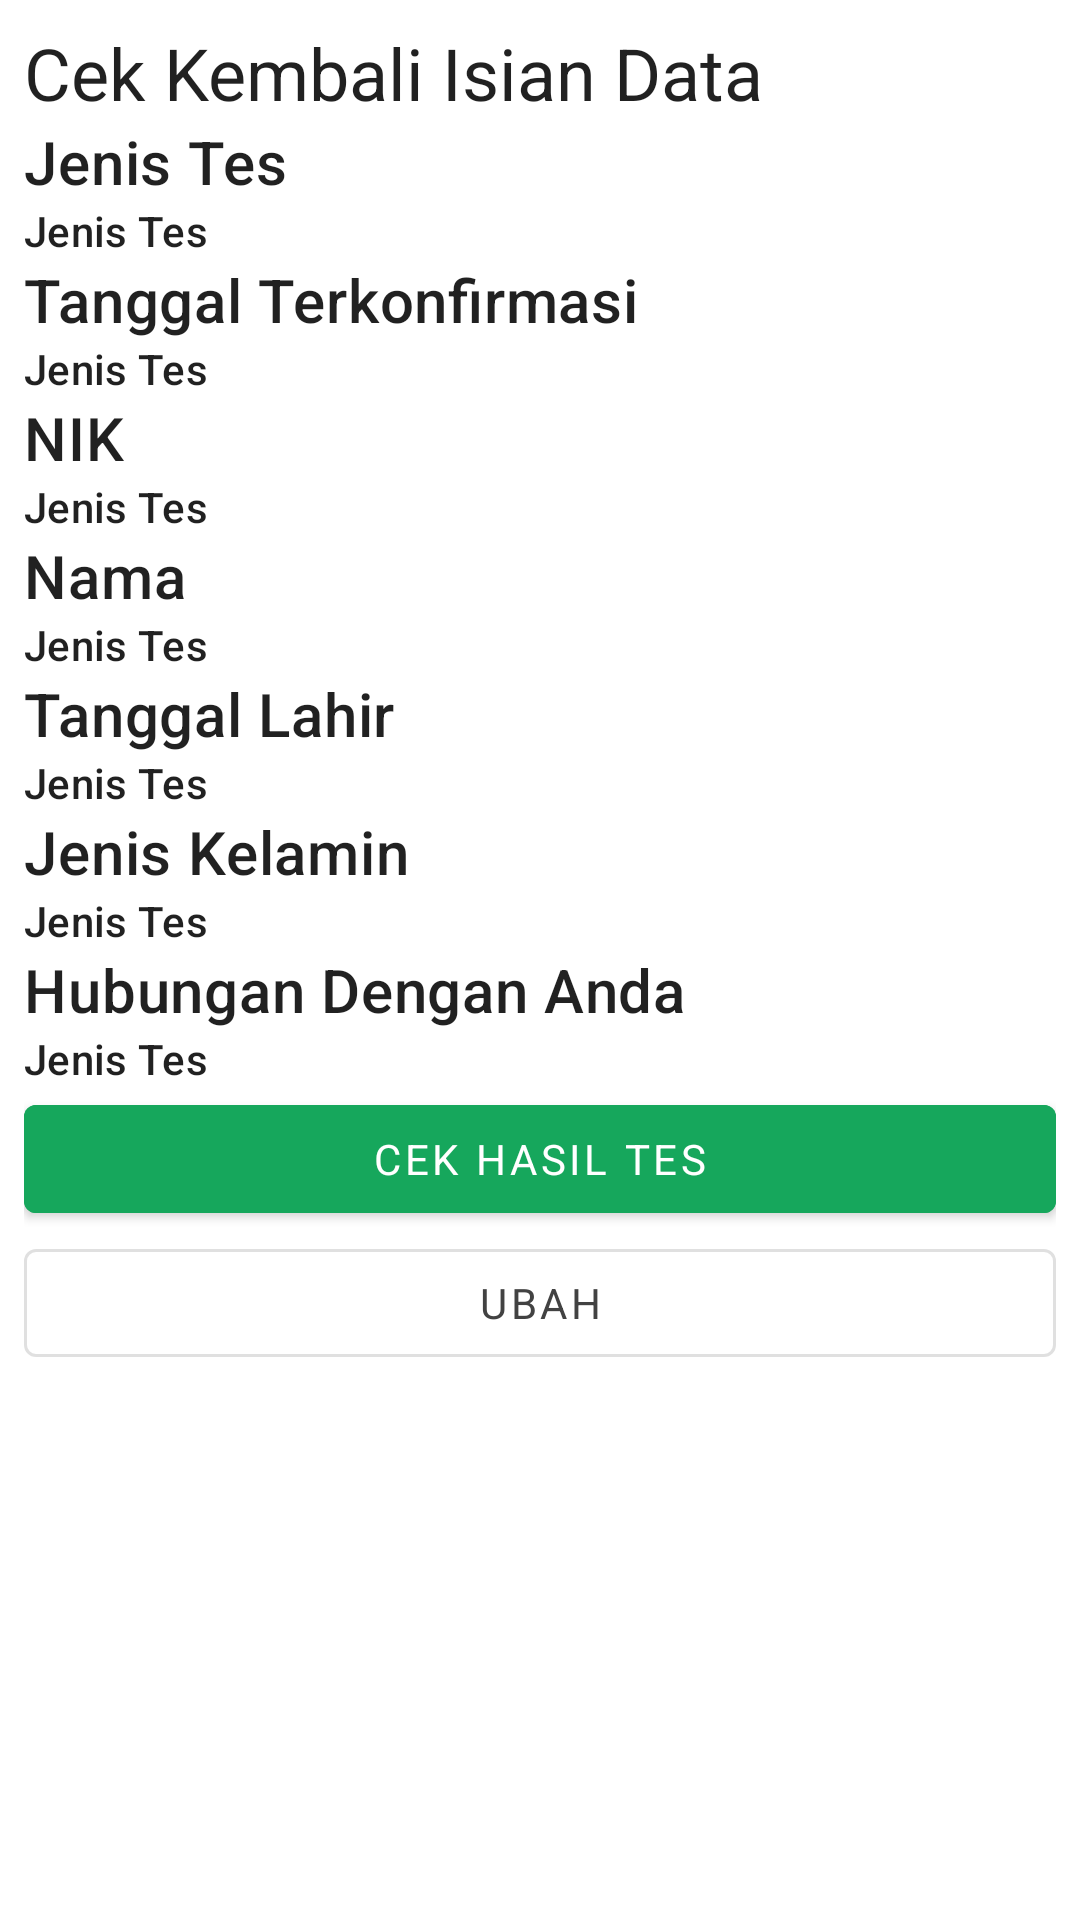

Write the Android layout XML for this screen, with the resource values it uses.
<!-- AndroidManifest.xml: application theme Theme.UTSPraktikIF610119233DendenTriana -->
<!-- res/layout/activity_cek.xml -->
<?xml version="1.0" encoding="utf-8"?>
<LinearLayout xmlns:android="http://schemas.android.com/apk/res/android"
    xmlns:app="http://schemas.android.com/apk/res-auto"
    xmlns:tools="http://schemas.android.com/tools"
    android:layout_width="match_parent"
    android:layout_height="match_parent"
    tools:context=".CekActivity"
    android:padding="8dp"
    android:orientation="vertical"
    >
    <TextView
        android:layout_width="wrap_content"
        android:layout_height="wrap_content"
        android:text="@string/cek_kembali_isian_data"
        style="@style/TextAppearance.MaterialComponents.Headline5"
        />
    <TextView
        android:layout_width="wrap_content"
        android:layout_height="wrap_content"
        android:text="@string/jenis_tes"
        style="@style/TextAppearance.MaterialComponents.Headline6"
        />
    <TextView
        android:layout_width="wrap_content"
        android:layout_height="wrap_content"
        android:text="@string/jenis_tes"
        android:id="@+id/cek_tes"
        style="@style/TextAppearance.MaterialComponents.Subtitle2"
        />
    <TextView
        android:layout_width="wrap_content"
        android:layout_height="wrap_content"
        android:text="@string/tgl_conf"
        style="@style/TextAppearance.MaterialComponents.Headline6"
        />
    <TextView
        android:layout_width="wrap_content"
        android:layout_height="wrap_content"
        android:text="@string/jenis_tes"
        android:id="@+id/cek_konfirmasi"
        style="@style/TextAppearance.MaterialComponents.Subtitle2"
        />
    <TextView
        android:layout_width="wrap_content"
        android:layout_height="wrap_content"
        android:text="@string/nik"
        style="@style/TextAppearance.MaterialComponents.Headline6"
        />
    <TextView
        android:id="@+id/cek_nik"
        android:layout_width="wrap_content"
        android:layout_height="wrap_content"
        android:text="@string/jenis_tes"
        style="@style/TextAppearance.MaterialComponents.Subtitle2"
        />
    <TextView
        android:layout_width="wrap_content"
        android:layout_height="wrap_content"
        android:text="@string/nama"
        style="@style/TextAppearance.MaterialComponents.Headline6"
        />
    <TextView
        android:layout_width="wrap_content"
        android:layout_height="wrap_content"
        android:text="@string/jenis_tes"
        android:id="@+id/cek_nama"
        style="@style/TextAppearance.MaterialComponents.Subtitle2"
        /><TextView
    android:layout_width="wrap_content"
    android:layout_height="wrap_content"
    android:text="@string/tanggal_lahir"
    style="@style/TextAppearance.MaterialComponents.Headline6"
    />
    <TextView
        android:layout_width="wrap_content"
        android:layout_height="wrap_content"
        android:text="@string/jenis_tes"
        android:id="@+id/cek_lahir"
        style="@style/TextAppearance.MaterialComponents.Subtitle2"
        />
    <TextView
        android:layout_width="wrap_content"
        android:layout_height="wrap_content"
        android:text="@string/jenis_kelamin"
        style="@style/TextAppearance.MaterialComponents.Headline6"
        />
    <TextView
        android:layout_width="wrap_content"
        android:layout_height="wrap_content"
        android:text="@string/jenis_tes"
        android:id="@+id/cek_kelamin"
        style="@style/TextAppearance.MaterialComponents.Subtitle2"
        />
    <TextView
    android:layout_width="wrap_content"
    android:layout_height="wrap_content"
    android:text="@string/hubungan"
    style="@style/TextAppearance.MaterialComponents.Headline6"
    />
    <TextView
        android:layout_width="wrap_content"
        android:layout_height="wrap_content"
        android:text="@string/jenis_tes"
        android:id="@+id/cek_hub"
        style="@style/TextAppearance.MaterialComponents.Subtitle2"
        />
    <com.google.android.material.button.MaterialButton
        android:layout_width="match_parent"
        android:layout_height="wrap_content"
        android:text="@string/cek_hasil_tes"
        android:backgroundTint="@color/green"
        />
    <com.google.android.material.button.MaterialButton
        android:layout_width="match_parent"
        android:layout_height="wrap_content"
        android:text="@string/ubah"
        style="@style/Widget.MaterialComponents.Button.OutlinedButton"
        android:textColor="@color/grey_bg"
        android:id="@+id/cek_ubah"
        />

</LinearLayout>
<!-- resources referenced by this layout -->
<resources>
  <color name="green">#16A75C</color>
  <color name="grey_bg">#424242</color>
  <string name="cek_hasil_tes">Cek Hasil Tes</string>
  <string name="cek_kembali_isian_data">Cek Kembali Isian Data</string>
  <string name="hubungan">Hubungan Dengan Anda</string>
  <string name="jenis_kelamin">Jenis Kelamin</string>
  <string name="jenis_tes">Jenis Tes</string>
  <string name="nama">Nama</string>
  <string name="nik">NIK</string>
  <string name="tanggal_lahir">Tanggal Lahir</string>
  <string name="tgl_conf">Tanggal Terkonfirmasi</string>
  <string name="ubah">Ubah</string>
  <style name="Theme.UTSPraktikIF610119233DendenTriana" parent="Theme.MaterialComponents.DayNight.NoActionBar">
          
          <item name="colorPrimary">@color/purple_500</item>
          <item name="colorPrimaryVariant">@color/purple_700</item>
          <item name="colorOnPrimary">@color/white</item>
          
          <item name="colorSecondary">@color/teal_200</item>
          <item name="colorSecondaryVariant">@color/teal_700</item>
          <item name="colorOnSecondary">@color/black</item>
          
          <item name="android:statusBarColor" tools:targetApi="l">?attr/colorPrimaryVariant</item>
          
          <item name="fontFamily">@font/lato_regular</item>
      </style>
  <color name="purple_500">#FF6200EE</color>
  <color name="purple_700">#FF3700B3</color>
  <color name="white">#FFFFFFFF</color>
  <color name="teal_200">#FF03DAC5</color>
  <color name="teal_700">#FF018786</color>
  <color name="black">#FF000000</color>
</resources>
